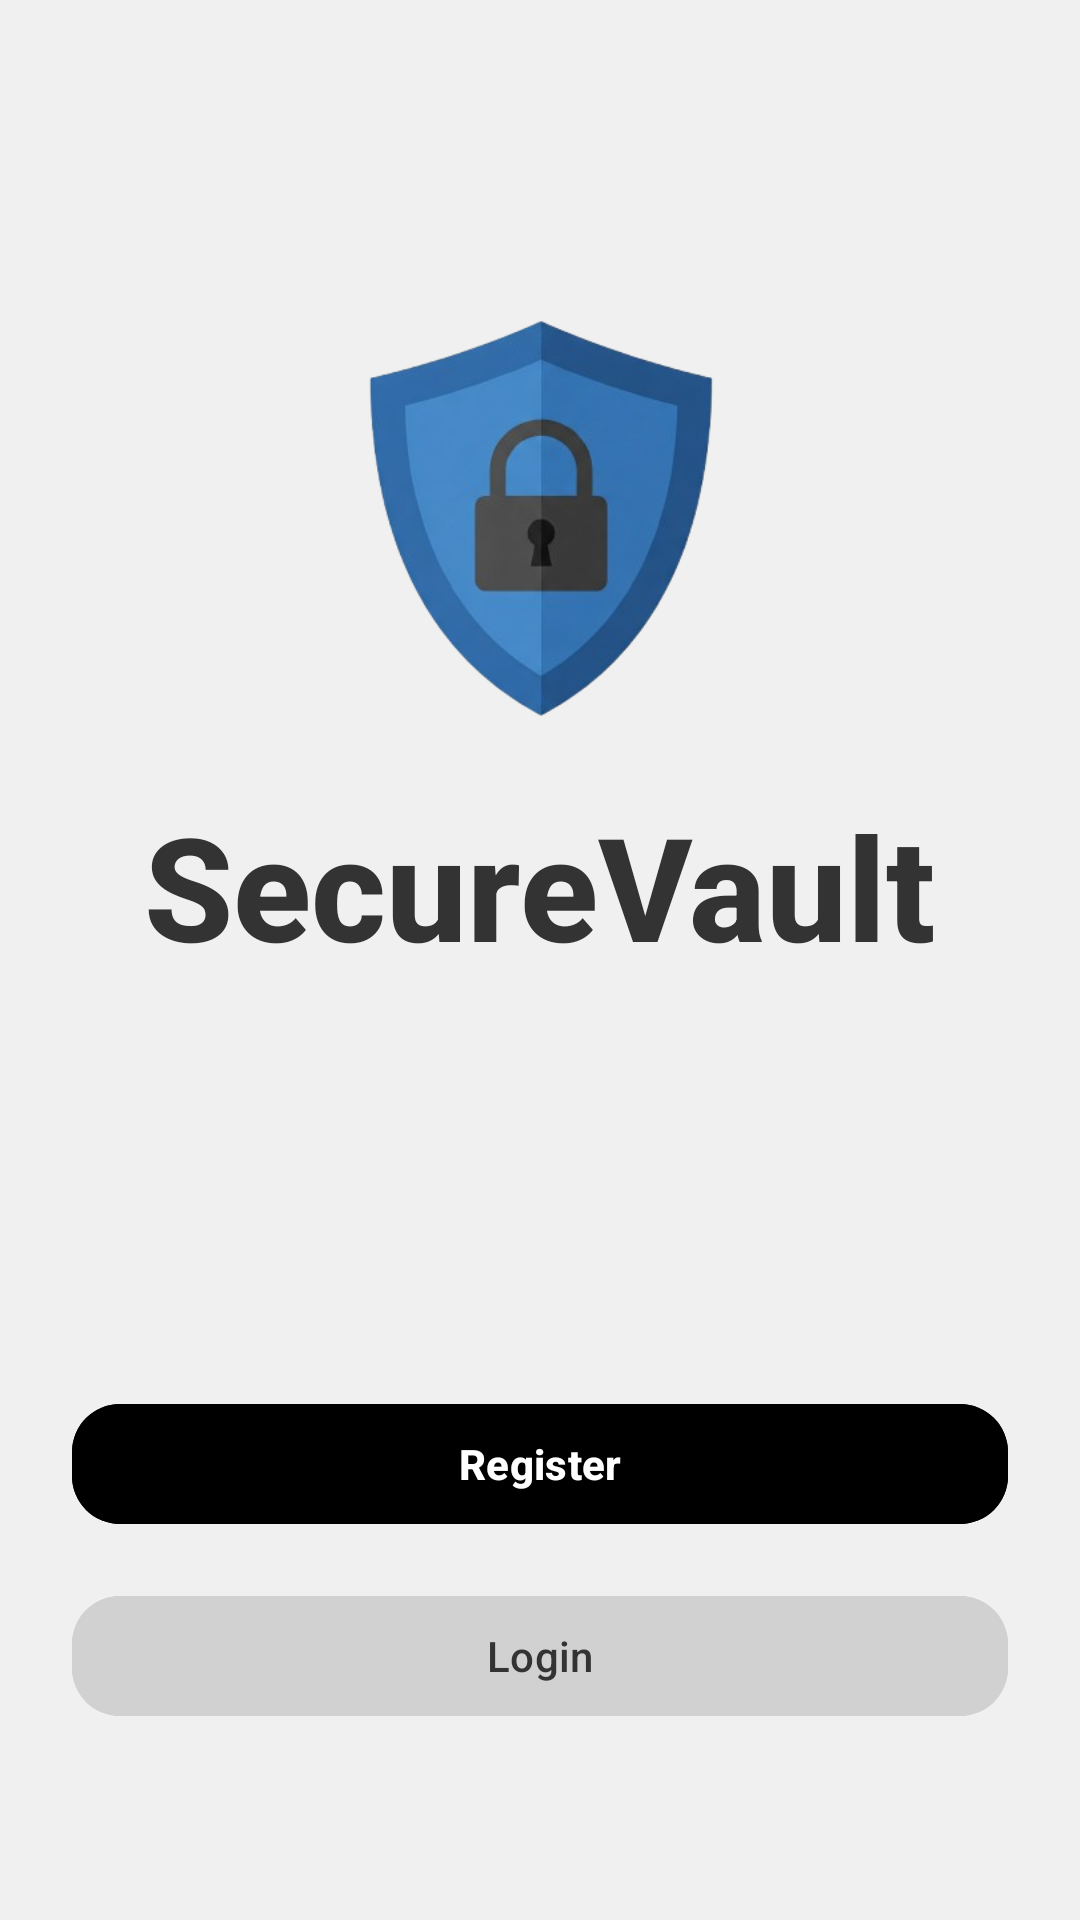

Here is an Android app screen rendered from its layout file. Give the layout XML and the strings, colors and styles it references.
<!-- AndroidManifest.xml: application theme Theme.SecureVault -->
<!-- res/layout/register_layout.xml -->
<?xml version="1.0" encoding="utf-8"?>
<androidx.constraintlayout.widget.ConstraintLayout xmlns:android="http://schemas.android.com/apk/res/android"
    xmlns:app="http://schemas.android.com/apk/res-auto"
    xmlns:tools="http://schemas.android.com/tools"
    android:layout_width="match_parent"
    android:layout_height="match_parent"
    android:background="#F0F0F0"
    android:padding="24dp"
    tools:context=".MainActivity">

    <ImageView
        android:id="@+id/imageView2"
        android:layout_width="147dp"
        android:layout_height="135dp"
        android:layout_marginTop="80dp"
        android:contentDescription="@string/securevault_logo"
        app:layout_constraintTop_toTopOf="parent"
        app:layout_constraintStart_toStartOf="parent"
        app:layout_constraintEnd_toEndOf="parent"
        app:srcCompat="@drawable/securevault" />

    <TextView
        android:id="@+id/registerTitle"
        android:layout_width="wrap_content"
        android:layout_height="wrap_content"
        android:text="@string/securevault"
        android:textSize="48sp"
        android:textStyle="bold"
        android:textColor="@color/gris"
        android:fontFamily="sans-serif-medium"
        android:layout_marginTop="24dp"
        app:layout_constraintTop_toBottomOf="@id/imageView2"
        app:layout_constraintStart_toStartOf="parent"
        app:layout_constraintEnd_toEndOf="parent" />

    <com.google.android.material.button.MaterialButton
        android:id="@+id/registerButton"
        android:layout_width="0dp"
        android:layout_height="wrap_content"
        android:text="@string/register"
        android:textStyle="bold"
        android:textColor="@android:color/white"
        android:backgroundTint="@color/black"
        app:cornerRadius="16dp"
        app:layout_constraintWidth_max="320dp"
        android:layout_marginBottom="16dp"
        app:layout_constraintBottom_toTopOf="@id/loginButton"
        app:layout_constraintStart_toStartOf="parent"
        app:layout_constraintEnd_toEndOf="parent" />

    <com.google.android.material.button.MaterialButton
        android:id="@+id/loginButton"
        android:layout_width="0dp"
        android:layout_height="wrap_content"
        android:text="@string/login"
        android:textColor="#333333"
        android:backgroundTint="#D1D1D1"
        app:cornerRadius="16dp"
        app:layout_constraintWidth_max="320dp"
        android:layout_marginBottom="40dp"
        app:layout_constraintBottom_toBottomOf="parent"
        app:layout_constraintStart_toStartOf="parent"
        app:layout_constraintEnd_toEndOf="parent" />

</androidx.constraintlayout.widget.ConstraintLayout>
<!-- resources referenced by this layout -->
<resources>
  <color name="black">#FF000000</color>
  <color name="gris">#333333</color>
  <!-- drawable securevault: png bitmap (drawable, 58287 bytes) -->
  <string name="login">Login</string>
  <string name="register">Register</string>
  <string name="securevault" translatable="false">SecureVault</string>
  <string name="securevault_logo" translatable="false">SecureVault logo</string>
  <style name="Theme.SecureVault" parent="Base.Theme.SecureVault" />
  <style name="Base.Theme.SecureVault" parent="Theme.Material3.DayNight.NoActionBar">
          
          
      </style>
</resources>
